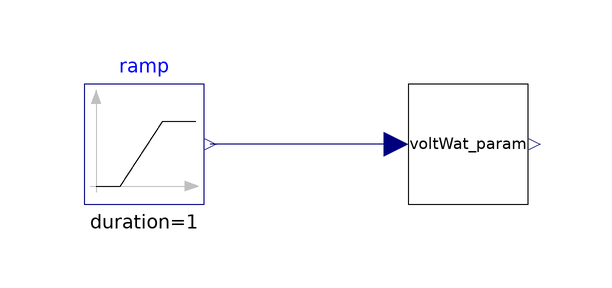

The component connection diagram of the Modelica model below, drawn from its own Placement and Line annotations.

model Validate_VoltWattControl_param

      Modelica.Blocks.Sources.Ramp ramp(
        duration=1,
        startTime=0,
        height=0.2,
        offset=0.9)
        annotation (Placement(transformation(extent={{-90,-10},{-70,10}})));
      Development.voltWatt_param voltWat_param
        annotation (Placement(transformation(extent={{-36,-10},{-16,10}})));
    equation
      connect(voltWat_param.v, ramp.y)
        annotation (Line(points={{-38,0},{-69,0}}, color={0,0,127}));
      annotation (Icon(coordinateSystem(preserveAspectRatio=false)), Diagram(
            coordinateSystem(preserveAspectRatio=false)));
    end Validate_VoltWattControl_param;